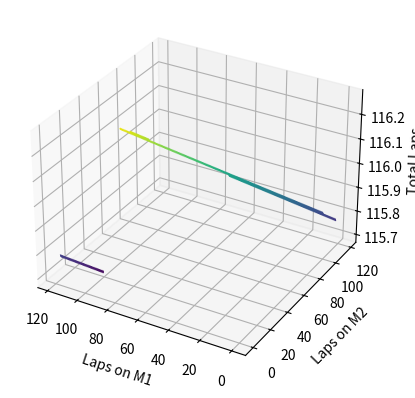
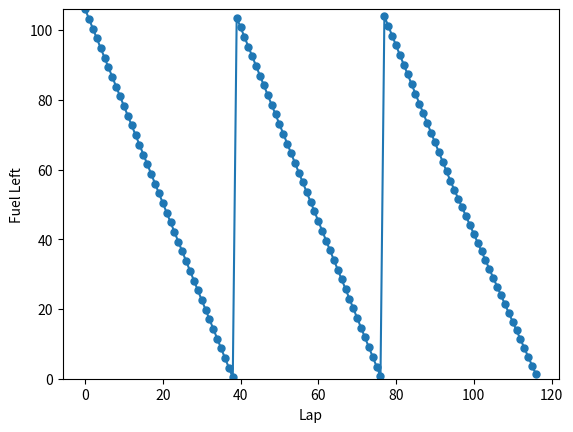

These charts were generated, in order, by the following Python code:
import matplotlib.pyplot as plt
import numpy as np

# Calculate Best race strategy!
# User Input
raceLength = 180               # In Min
fuelCapacity = 106             # In Liters
pitDelay = 17 + 40             # In Seconds

avgLapTimeM1 = 1*60 + 31.8     # In Seconds
avgLapTimeM2 = 1*60 + 32.3     # In Seconds

fuelPerLapM1 = 2.78            # In Liters
fuelPerLapM2 = 2.52            # In Liters

numOfPointsToCalc = 300        # In Ints

# End Of User Input

def timeDriven(Nm1, Nm2):
    return avgLapTimeM1 * Nm1 + avgLapTimeM2 * Nm2 + np.floor((Nm1 * fuelPerLapM1 + Nm2 * fuelPerLapM2) / fuelCapacity) * pitDelay


def avgLapTime(Nm1, Nm2):
    return timeDriven(Nm1, Nm2) / (Nm1 + Nm2)


def numOfLaps(Nm1, Nm2):
    return (raceLength * 60) / (avgLapTime(Nm1, Nm2))


def isTimeValid(time, laptime):
    if time > raceLength * 60 and time - raceLength * 60 < laptime:
        return True
    return False


maxLapsM1 = int(np.ceil(raceLength * 60 / avgLapTimeM1))
maxLapsM2 = int(np.ceil(raceLength * 60 / avgLapTimeM2))

lapsM1_array = np.linspace(0, maxLapsM1, numOfPointsToCalc)
lapsM2_array = np.linspace(0, maxLapsM2, numOfPointsToCalc)

X, Y = np.meshgrid(lapsM1_array, lapsM2_array)
Z = np.zeros((numOfPointsToCalc, numOfPointsToCalc))

for fm1 in range(len(lapsM1_array)):
    for fm2 in range(len(lapsM2_array)):
        bTimeValid = isTimeValid(timeDriven(lapsM1_array[fm1], lapsM2_array[fm2]),
                                 avgLapTime(lapsM1_array[fm1], lapsM2_array[fm2]))
        if bTimeValid == 0:
            Z[fm2, fm1] = np.nan
        else:
            Z[fm2, fm1] = numOfLaps(lapsM1_array[fm1], lapsM2_array[fm2])


# 3D graph

fig = plt.figure()
ax = plt.axes(projection='3d')
ax.contour(X, Y, Z, numOfPointsToCalc)
ax.set_xlabel('Laps on M1')
ax.set_ylabel('Laps on M2')
ax.set_zlabel('Total Laps')
ax.invert_xaxis()
plt.show(block=False)

MaxLaps = np.nanmax(Z)
onM2_index, onM1_index = np.unravel_index(np.nanargmax(Z), Z.shape)
onM1 = lapsM1_array[onM1_index]
onM2 = lapsM2_array[onM2_index]

print("You can drive: {:.2f} laps".format(MaxLaps))
print("On Map 1: {:.2f}".format(onM1))
print("On Map 2: {:.2f}".format(onM2))
print("You will race: {:.2f} min".format(timeDriven(onM1, onM2) / 60))
print("You need to pit: {:.0f} times".format(np.floor((onM1 * fuelPerLapM1 + onM2 * fuelPerLapM2) / fuelCapacity)))
FuelLeft = (np.ceil((onM1 * fuelPerLapM1 + onM2 * fuelPerLapM2) / fuelCapacity) - ((onM1 * fuelPerLapM1 + onM2 * fuelPerLapM2) / fuelCapacity))*fuelCapacity
print("Fuel Left: {:.2f} L, Can only fill {:.2f} L on last pit".format(FuelLeft, fuelCapacity - FuelLeft))


# Fuel Left vs Laps
FuelLeft = np.zeros((int(np.floor(MaxLaps)) + 1))
L = np.linspace(0, int(np.floor(MaxLaps)), int(np.floor(MaxLaps)) + 1)
m1left = np.floor(onM1)
m2left = np.floor(onM2)

FuelLeft[0] = fuelCapacity
for i in range(1, len(L)):
    if m1left > 0:
        if FuelLeft[i - 1] - fuelPerLapM1 <= 0:
            FuelWeNeedToReduceNextLap = fuelPerLapM1 - FuelLeft[i - 1]
            FuelLeft[i] = fuelCapacity - FuelWeNeedToReduceNextLap
        else:
            FuelLeft[i] = FuelLeft[i - 1] - fuelPerLapM1
        m1left = m1left - 1
    elif m2left > 0:
        if FuelLeft[i - 1] - fuelPerLapM2 <= 0:
            FuelWeNeedToReduceNextLap = fuelPerLapM1 - FuelLeft[i - 1]
            FuelLeft[i] = fuelCapacity - FuelWeNeedToReduceNextLap
        else:
            FuelLeft[i] = FuelLeft[i - 1] - fuelPerLapM2

        m2left = m2left - 1
    else:
        FuelLeft[i] = FuelLeft[i - 1]

fig2 = plt.figure()
plt.plot(L, FuelLeft, '-o', markersize=5)
plt.ylim([0, fuelCapacity])
plt.xlabel("Lap")
plt.ylabel("Fuel Left")


plt.show()


